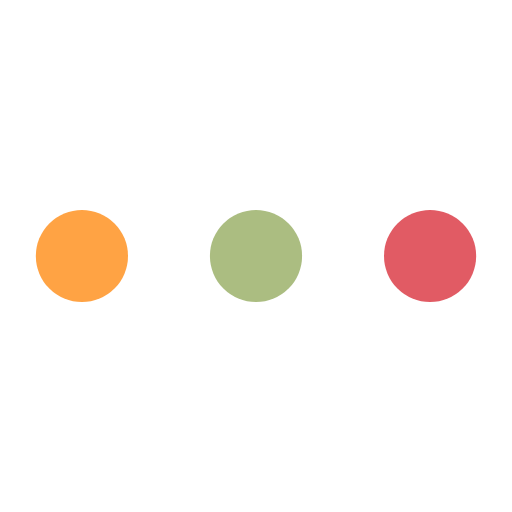
t = 0.00 s
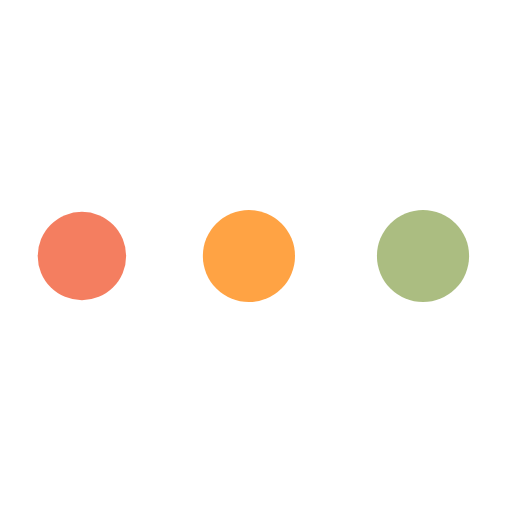
t = 0.19 s
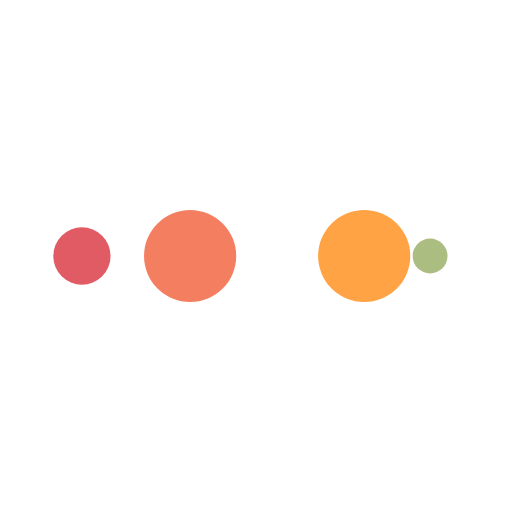
t = 0.32 s
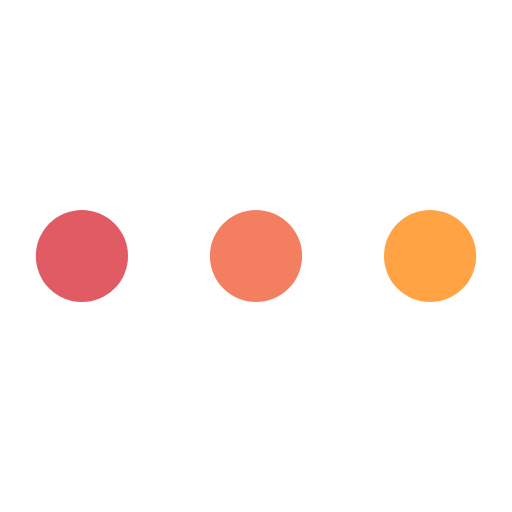
t = 0.51 s
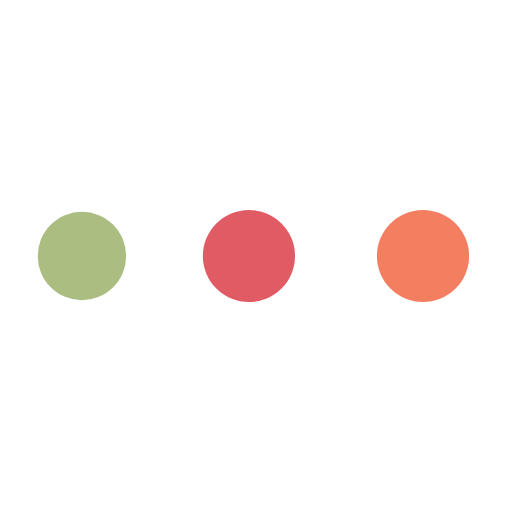
t = 0.69 s
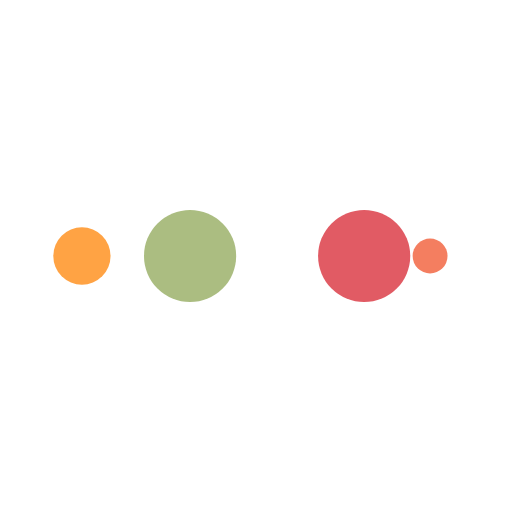
t = 0.82 s

The animated SVG that drew these frames (rendered in a browser with its animation timeline set to each time). Animation: 10 SMIL elements (animate=10); one cycle of 1.01 s, repeats indefinitely.

<svg xmlns="http://www.w3.org/2000/svg" viewBox="0 0 100 100" preserveAspectRatio="xMidYMid" width="200" height="200" style="shape-rendering: auto; display: block; background: transparent;" xmlns:xlink="http://www.w3.org/1999/xlink"><g><circle fill="#e15b64" r="10" cy="50" cx="84">
    <animate begin="0s" keySplines="0 0.5 0.5 1" values="9;0" keyTimes="0;1" calcMode="spline" dur="0.25252525252525254s" repeatCount="indefinite" attributeName="r"></animate>
    <animate begin="0s" values="#e15b64;#abbd81;#ffa344;#f47e60;#e15b64" keyTimes="0;0.25;0.5;0.75;1" calcMode="discrete" dur="1.0101010101010102s" repeatCount="indefinite" attributeName="fill"></animate>
</circle><circle fill="#e15b64" r="10" cy="50" cx="16">
  <animate begin="0s" keySplines="0 0.5 0.5 1;0 0.5 0.5 1;0 0.5 0.5 1;0 0.5 0.5 1" values="0;0;9;9;9" keyTimes="0;0.25;0.5;0.75;1" calcMode="spline" dur="1.0101010101010102s" repeatCount="indefinite" attributeName="r"></animate>
  <animate begin="0s" keySplines="0 0.5 0.5 1;0 0.5 0.5 1;0 0.5 0.5 1;0 0.5 0.5 1" values="16;16;16;50;84" keyTimes="0;0.25;0.5;0.75;1" calcMode="spline" dur="1.0101010101010102s" repeatCount="indefinite" attributeName="cx"></animate>
</circle><circle fill="#f47e60" r="10" cy="50" cx="50">
  <animate begin="-0.25252525252525254s" keySplines="0 0.5 0.5 1;0 0.5 0.5 1;0 0.5 0.5 1;0 0.5 0.5 1" values="0;0;9;9;9" keyTimes="0;0.25;0.5;0.75;1" calcMode="spline" dur="1.0101010101010102s" repeatCount="indefinite" attributeName="r"></animate>
  <animate begin="-0.25252525252525254s" keySplines="0 0.5 0.5 1;0 0.5 0.5 1;0 0.5 0.5 1;0 0.5 0.5 1" values="16;16;16;50;84" keyTimes="0;0.25;0.5;0.75;1" calcMode="spline" dur="1.0101010101010102s" repeatCount="indefinite" attributeName="cx"></animate>
</circle><circle fill="#ffa344" r="10" cy="50" cx="84">
  <animate begin="-0.5050505050505051s" keySplines="0 0.5 0.5 1;0 0.5 0.5 1;0 0.5 0.5 1;0 0.5 0.5 1" values="0;0;9;9;9" keyTimes="0;0.25;0.5;0.75;1" calcMode="spline" dur="1.0101010101010102s" repeatCount="indefinite" attributeName="r"></animate>
  <animate begin="-0.5050505050505051s" keySplines="0 0.5 0.5 1;0 0.5 0.5 1;0 0.5 0.5 1;0 0.5 0.5 1" values="16;16;16;50;84" keyTimes="0;0.25;0.5;0.75;1" calcMode="spline" dur="1.0101010101010102s" repeatCount="indefinite" attributeName="cx"></animate>
</circle><circle fill="#abbd81" r="10" cy="50" cx="16">
  <animate begin="-0.7575757575757576s" keySplines="0 0.5 0.5 1;0 0.5 0.5 1;0 0.5 0.5 1;0 0.5 0.5 1" values="0;0;9;9;9" keyTimes="0;0.25;0.5;0.75;1" calcMode="spline" dur="1.0101010101010102s" repeatCount="indefinite" attributeName="r"></animate>
  <animate begin="-0.7575757575757576s" keySplines="0 0.5 0.5 1;0 0.5 0.5 1;0 0.5 0.5 1;0 0.5 0.5 1" values="16;16;16;50;84" keyTimes="0;0.25;0.5;0.75;1" calcMode="spline" dur="1.0101010101010102s" repeatCount="indefinite" attributeName="cx"></animate>
</circle><g></g></g><!-- [ldio] generated by https://loading.io --></svg>
